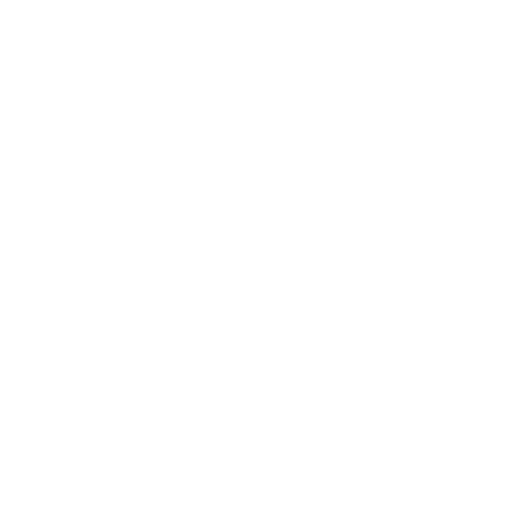
t = 0.00 s
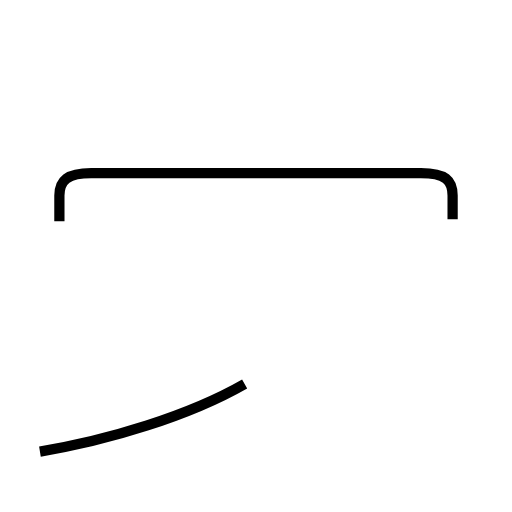
t = 2.01 s
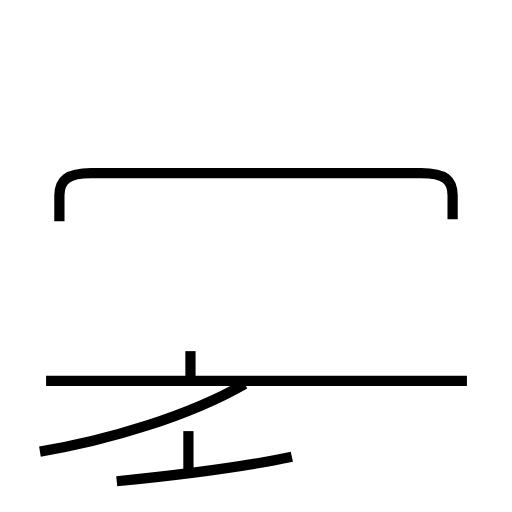
t = 3.98 s
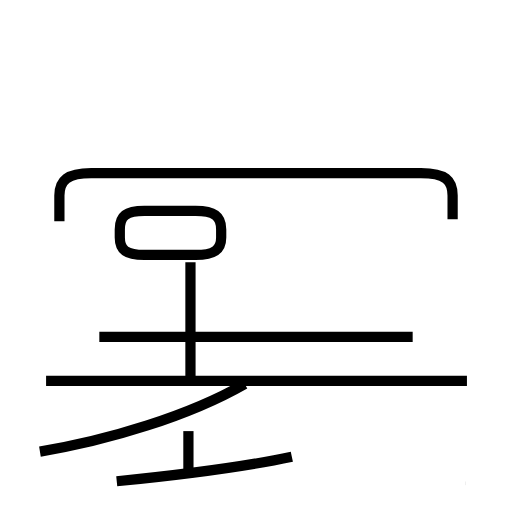
t = 5.93 s
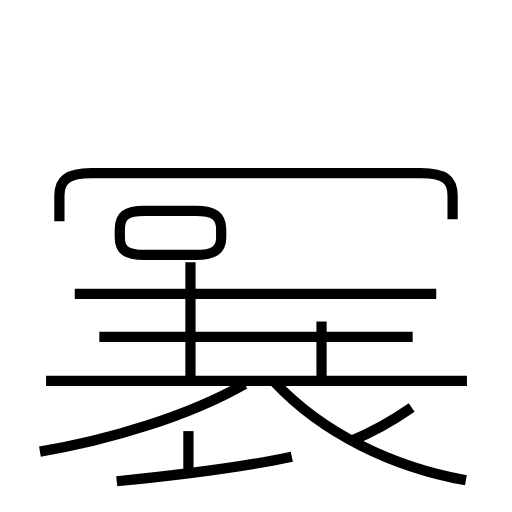
t = 8.01 s
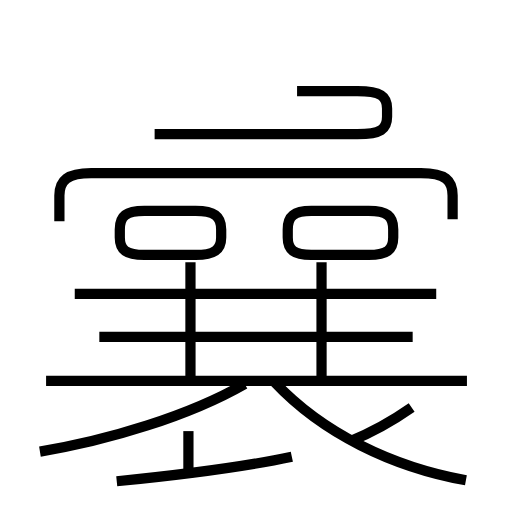
t = 10.00 s

The animated SVG that drew these frames (rendered in a browser with its animation timeline set to each time). Animation: 16 SMIL elements (animate=16); frames cover the first 10.00 s.

<?xml version='1.0' encoding='utf-8'?>
<svg viewBox="0.0 -6.0 50.0 50.0" version="1.1" xmlns="http://www.w3.org/2000/svg"><rect x="-1000" y="-1000" width="2000" height="2000" stroke="white" fill="white" /><g style="fill:none;stroke:#000000;stroke-width:1"><path d="M 44.2 -22.6 L 44.2 -24.9 C 44.2 -26.4 43.5 -27.1 41.1 -27.1 L 8.9 -27.1 C 6.6 -27.1 5.8 -26.4 5.8 -24.9 L 5.8 -22.4 " transform="translate(0.0 38.0)" stroke-dasharray="45.787378593141725" stroke-dashoffset="45.787378593141725"><animate attributeName="stroke-dashoffset" from="45.787378593141725" to="0" dur="1.3736213577942518s" begin="0s; anim_end.end" fill="freeze" id="anim0" /></path><path d="M 3.9 0.1 C 10.6 -1.0 18.5 -3.4 23.9 -6.5 " transform="translate(0.0 38.0)" stroke-dasharray="21.159577835588227" stroke-dashoffset="21.159577835588227"><animate attributeName="stroke-dashoffset" from="21.159577835588227" to="0" dur="0.6347873350676467s" begin="anim0.end" fill="freeze" id="anim1" /></path><path d="M 11.4 3.0 C 16.4 2.5 22.9 1.8 28.5 0.6 " transform="translate(0.0 38.0)" stroke-dasharray="17.27636104430662" stroke-dashoffset="17.27636104430662"><animate attributeName="stroke-dashoffset" from="17.27636104430662" to="0" dur="0.5182908313291985s" begin="anim1.end" fill="freeze" id="anim2" /></path><path d="M 18.4 2.6 L 18.4 -1.9 " transform="translate(0.0 38.0)" stroke-dasharray="4.5" stroke-dashoffset="4.5"><animate attributeName="stroke-dashoffset" from="4.5" to="0" dur="0.135s" begin="anim2.end" fill="freeze" id="anim3" /></path><path d="M 45.6 -6.8 L 4.5 -6.8 " transform="translate(0.0 38.0)" stroke-dasharray="41.1" stroke-dashoffset="41.1"><animate attributeName="stroke-dashoffset" from="41.1" to="0" dur="1.233s" begin="anim3.end" fill="freeze" id="anim4" /></path><path d="M 18.6 -6.8 L 18.6 -18.4 " transform="translate(0.0 38.0)" stroke-dasharray="11.599999999999998" stroke-dashoffset="11.599999999999998"><animate attributeName="stroke-dashoffset" from="11.599999999999998" to="0" dur="0.3479999999999999s" begin="anim4.end" fill="freeze" id="anim5" /></path><path d="M 40.3 -11.1 L 9.7 -11.1 " transform="translate(0.0 38.0)" stroke-dasharray="30.599999999999998" stroke-dashoffset="30.599999999999998"><animate attributeName="stroke-dashoffset" from="30.599999999999998" to="0" dur="0.9179999999999999s" begin="anim5.end" fill="freeze" id="anim6" /></path><path d="M 19.1 -23.4 L 14.1 -23.4 C 12.3 -23.4 11.7 -22.9 11.7 -21.6 L 11.7 -20.8 C 11.7 -19.6 12.3 -19.1 14.1 -19.1 L 19.1 -19.1 C 20.9 -19.1 21.6 -19.6 21.6 -20.8 L 21.6 -21.6 C 21.6 -22.9 20.9 -23.4 19.1 -23.4 Z " transform="translate(0.0 38.0)" stroke-dasharray="25.540569202175824" stroke-dashoffset="25.540569202175824"><animate attributeName="stroke-dashoffset" from="25.540569202175824" to="0" dur="0.7662170760652747s" begin="anim6.end" fill="freeze" id="anim7" /></path><path d="M 45.5 2.9 C 38.3 1.6 31.5 -1.7 26.8 -6.7 " transform="translate(0.0 38.0)" stroke-dasharray="21.37207251221099" stroke-dashoffset="21.37207251221099"><animate attributeName="stroke-dashoffset" from="21.37207251221099" to="0" dur="0.6411621753663297s" begin="anim7.end" fill="freeze" id="anim8" /></path><path d="M 42.6 -15.3 L 7.3 -15.3 " transform="translate(0.0 38.0)" stroke-dasharray="35.300000000000004" stroke-dashoffset="35.300000000000004"><animate attributeName="stroke-dashoffset" from="35.300000000000004" to="0" dur="1.0590000000000002s" begin="anim8.end" fill="freeze" id="anim9" /></path><path d="M 34.2 -0.9 C 36.4 -1.8 38.2 -2.8 40.2 -4.2 " transform="translate(0.0 38.0)" stroke-dasharray="6.862954727186238" stroke-dashoffset="6.862954727186238"><animate attributeName="stroke-dashoffset" from="6.862954727186238" to="0" dur="0.2058886418155871s" begin="anim9.end" fill="freeze" id="anim10" /></path><path d="M 31.4 -6.8 L 31.4 -18.4 " transform="translate(0.0 38.0)" stroke-dasharray="11.599999999999998" stroke-dashoffset="11.599999999999998"><animate attributeName="stroke-dashoffset" from="11.599999999999998" to="0" dur="0.3479999999999999s" begin="anim10.end" fill="freeze" id="anim11" /></path><path d="M 36.0 -23.4 L 30.4 -23.4 C 28.7 -23.4 28.1 -22.9 28.1 -21.6 L 28.1 -20.8 C 28.1 -19.6 28.7 -19.1 30.4 -19.1 L 36.0 -19.1 C 37.8 -19.1 38.4 -19.6 38.4 -20.8 L 38.4 -21.6 C 38.4 -22.9 37.8 -23.4 36.0 -23.4 Z " transform="translate(0.0 38.0)" stroke-dasharray="26.41346202302016" stroke-dashoffset="26.41346202302016"><animate attributeName="stroke-dashoffset" from="26.41346202302016" to="0" dur="0.7924038606906048s" begin="anim11.end" fill="freeze" id="anim12" /></path><path d="M 15.1 -30.9 L 34.9 -30.9 C 37.2 -30.9 37.8 -31.4 37.8 -32.6 L 37.8 -33.4 C 37.8 -34.6 37.2 -35.1 34.9 -35.1 L 15.1 -35.1 C 12.8 -35.1 12.2 -34.6 12.2 -33.4 L 12.2 -32.6 C 12.2 -31.4 12.8 -30.9 15.1 -30.9 Z " transform="translate(0.0 38.0)" stroke-dasharray="56.6874223597534" stroke-dashoffset="56.6874223597534"><animate attributeName="stroke-dashoffset" from="56.6874223597534" to="0" dur="1.700622670792602s" begin="anim12.end" fill="freeze" id="anim13" /></path><path d="M 24.9 -27.6 L 24.9 -41.4 " transform="translate(0.0 38.0)" stroke-dasharray="13.799999999999997" stroke-dashoffset="13.799999999999997"><animate attributeName="stroke-dashoffset" from="13.799999999999997" to="0" dur="0.4139999999999999s" begin="anim13.end" fill="freeze" id="anim14" /></path><path d="M 45.0 -38.9 L 5.0 -38.9" transform="translate(0.0 38.0)" stroke-dasharray="40.0" stroke-dashoffset="40.0"><animate attributeName="stroke-dashoffset" from="40.0" to="0" dur="1.2s" begin="anim14.end" fill="freeze" id="anim_end" /></path></g></svg>
